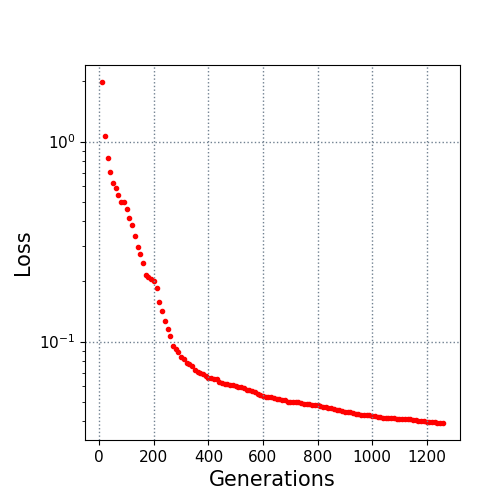

Data behind this chart, as committed beside it:
10.0, 1.984569
20.0, 1.067
30.0, 0.8299
40.0, 0.7013
50.0, 0.6209
60.0, 0.5858
70.0, 0.5388
80.0, 0.5
90.0, 0.4991
100.0, 0.4589
110.0, 0.4139
120.0, 0.3829
130.0, 0.3361
140.0, 0.2964
150.0, 0.274
160.0, 0.2475
170.0, 0.2164
180.0, 0.2098
190.0, 0.2053
200.0, 0.2
210.0, 0.1852
220.0, 0.1577
230.0, 0.1427
240.0, 0.1275
250.0, 0.1163
260.0, 0.1063
270.0, 0.09534
280.0, 0.09187
290.0, 0.0884
300.0, 0.08335
310.0, 0.08205
320.0, 0.07864
330.0, 0.07737
340.0, 0.07523
350.0, 0.07225
360.0, 0.07071
370.0, 0.06972
380.0, 0.06863
390.0, 0.06708
400.0, 0.06601
410.0, 0.06594
420.0, 0.06526
430.0, 0.0648
440.0, 0.06302
450.0, 0.06239
460.0, 0.06154
470.0, 0.06151
480.0, 0.06105
490.0, 0.06039
500.0, 0.05988
510.0, 0.05956
520.0, 0.05945
530.0, 0.05864
540.0, 0.05755
550.0, 0.05718
560.0, 0.05663
570.0, 0.05622
580.0, 0.05472
590.0, 0.05404
600.0, 0.0536
610.0, 0.05293
... 65 more rows
